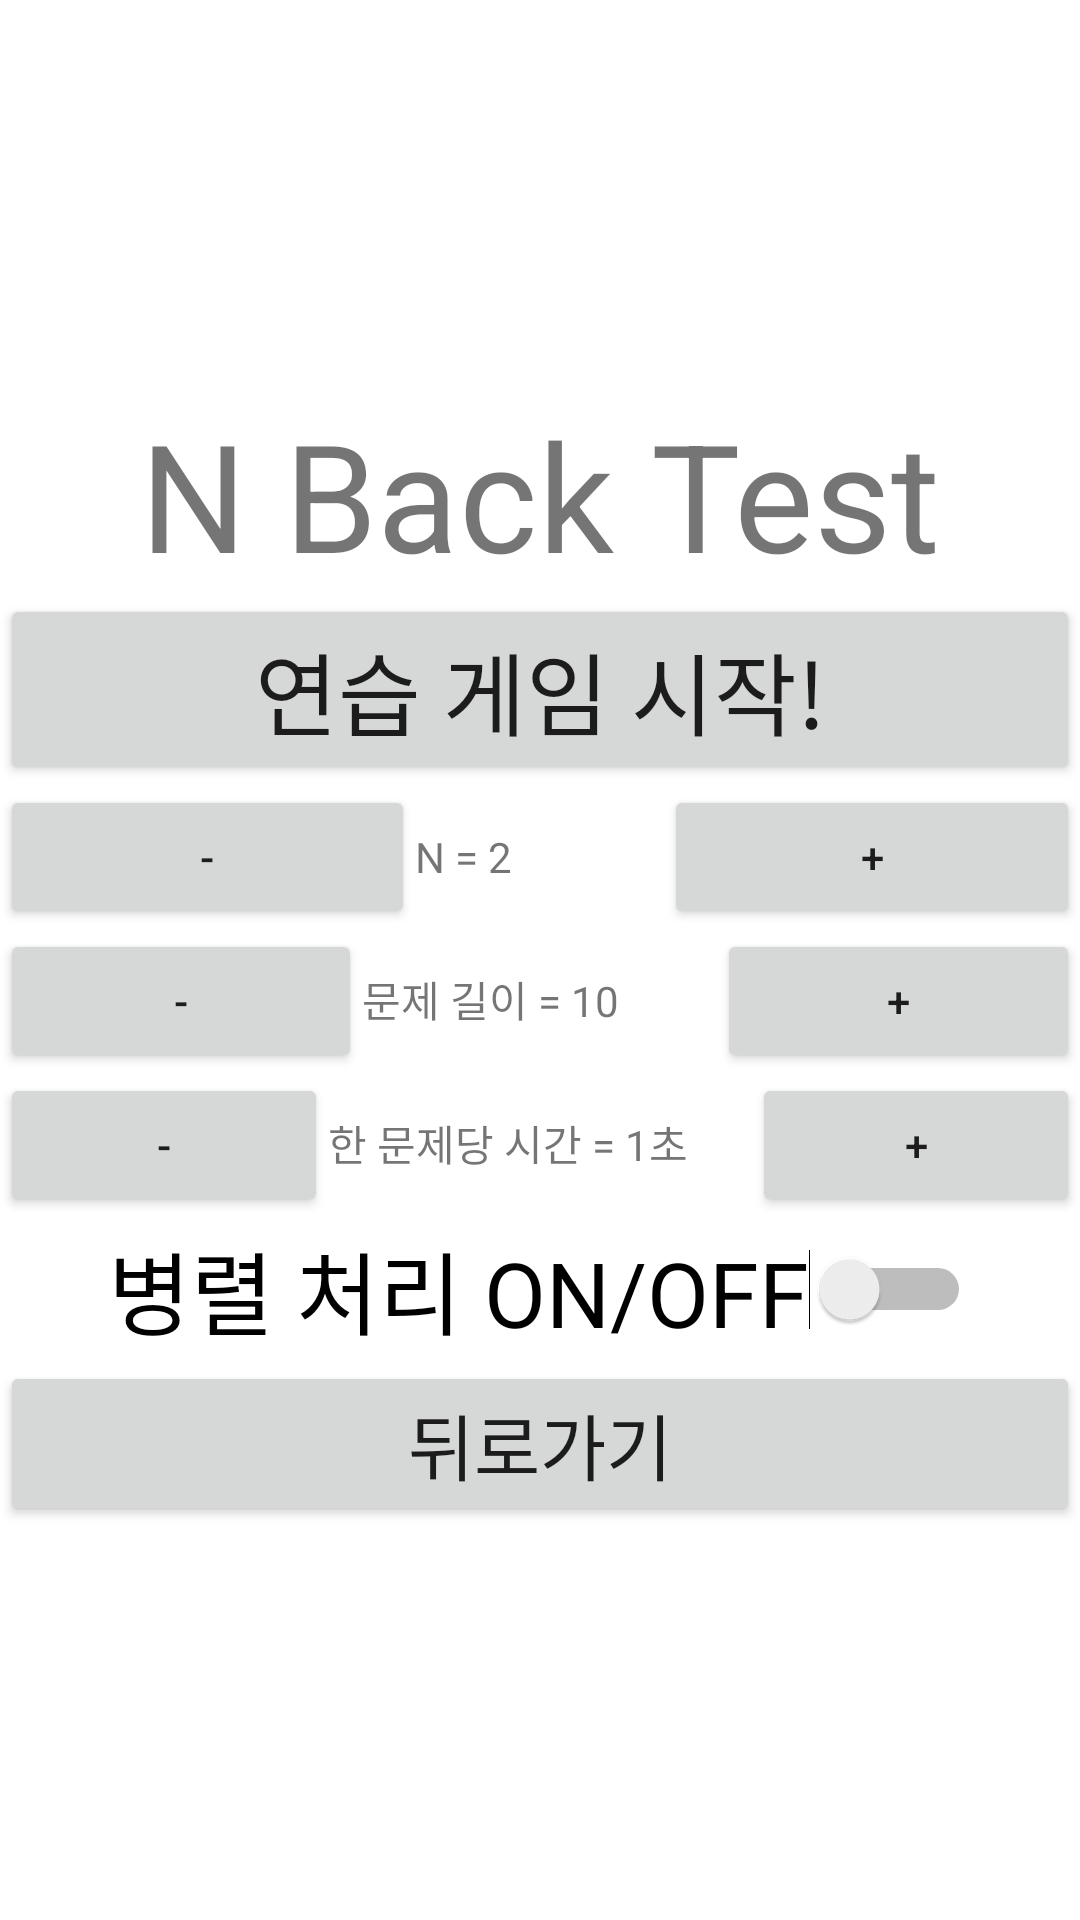

The Android layout XML behind this screen, and the referenced resources:
<!-- AndroidManifest.xml: application theme Theme.A_test_in_my_head -->
<!-- res/layout/activity_nback_practice_game_setting.xml -->
<?xml version="1.0" encoding="utf-8"?>
<LinearLayout xmlns:android="http://schemas.android.com/apk/res/android"
    xmlns:app="http://schemas.android.com/apk/res-auto"
    xmlns:tools="http://schemas.android.com/tools"
    android:layout_width="match_parent"
    android:layout_height="match_parent"
    android:gravity="center"
    android:orientation="vertical"
    tools:context=".NBackPracticeGameSetting">

    <TextView
        android:id="@+id/title"
        android:layout_width="wrap_content"
        android:layout_height="wrap_content"
        android:text="N Back Test"
        android:textSize="50sp" />

    <Button
        android:id="@+id/StartPracticeGame"
        android:layout_width="match_parent"
        android:layout_height="wrap_content"
        android:onClick="onClickStartPractice"
        android:text="연습 게임 시작!"
        android:textSize="30sp" />

    <LinearLayout
        android:id="@+id/nLayout"
        android:layout_width="match_parent"
        android:layout_height="wrap_content"
        android:orientation="horizontal">

        <Button
            android:id="@+id/nMinusBtn"
            android:layout_width="wrap_content"
            android:layout_height="wrap_content"
            android:layout_weight="1"
            android:onClick="onClickNMinusBtn"
            android:text="-" />

        <TextView
            android:id="@+id/nText"
            android:layout_width="wrap_content"
            android:layout_height="wrap_content"
            android:layout_weight="1"
            android:text="N = 2" />

        <Button
            android:id="@+id/nPlusBtn"
            android:layout_width="wrap_content"
            android:layout_height="wrap_content"
            android:layout_weight="1"
            android:onClick="onClickNPlusBtn"
            android:text="+" />
    </LinearLayout>

    <LinearLayout
        android:id="@+id/lengthLayout"
        android:layout_width="match_parent"
        android:layout_height="wrap_content"
        android:orientation="horizontal">

        <Button
            android:id="@+id/lengthMinusBtn"
            android:layout_width="wrap_content"
            android:layout_height="wrap_content"
            android:layout_weight="1"
            android:onClick="onClickLengthMinusBtn"
            android:text="-" />

        <TextView
            android:id="@+id/lengthText"
            android:layout_width="wrap_content"
            android:layout_height="wrap_content"
            android:layout_weight="1"
            android:text="문제 길이 = 10" />

        <Button
            android:id="@+id/lengthPlusBtn"
            android:layout_width="wrap_content"
            android:layout_height="wrap_content"
            android:layout_weight="1"
            android:onClick="onClickLengthPlusBtn"
            android:text="+" />
    </LinearLayout>

    <LinearLayout
        android:id="@+id/dTimeLayout"
        android:layout_width="match_parent"
        android:layout_height="wrap_content"
        android:orientation="horizontal">

        <Button
            android:id="@+id/dTimeMinusBtn"
            android:layout_width="wrap_content"
            android:layout_height="wrap_content"
            android:layout_weight="1"
            android:onClick="onClickDTimeMinusBtn"
            android:text="-" />

        <TextView
            android:id="@+id/dTimeText"
            android:layout_width="wrap_content"
            android:layout_height="wrap_content"
            android:layout_weight="1"
            android:text="한 문제당 시간 = 1초" />

        <Button
            android:id="@+id/dTimePlusBtn"
            android:layout_width="wrap_content"
            android:layout_height="wrap_content"
            android:layout_weight="1"
            android:onClick="onClickDTimePlusBtn"
            android:text="+" />
    </LinearLayout>

    <Switch
        android:id="@+id/parallelSwitch"
        android:layout_width="wrap_content"
        android:layout_height="wrap_content"
        android:minHeight="48dp"
        android:onClick="onClickSwitch"
        android:text="병렬 처리 ON/OFF"
        android:textSize="30sp" />

    <Button
        android:id="@+id/backBtn"
        android:layout_width="match_parent"
        android:layout_height="wrap_content"
        android:onClick="onClickBackBtn"
        android:text="뒤로가기"
        android:textSize="24sp" />

</LinearLayout>
<!-- resources referenced by this layout -->
<resources>
  <style name="Theme.A_test_in_my_head" parent="Theme.MaterialComponents.DayNight.DarkActionBar">
          
          <item name="colorPrimary">@color/purple_500</item>
          <item name="colorPrimaryVariant">@color/purple_700</item>
          <item name="colorOnPrimary">@color/white</item>
          
          <item name="colorSecondary">@color/teal_200</item>
          <item name="colorSecondaryVariant">@color/teal_700</item>
          <item name="colorOnSecondary">@color/black</item>
          
          <item name="android:statusBarColor" tools:targetApi="l">?attr/colorPrimaryVariant</item>
          
      </style>
  <!-- not gathered from this repository: default colours our renderer supplied (Android Studio template values) -->
  <color name="purple_500">#FF6200EE</color>
  <color name="purple_700">#FF3700B3</color>
  <color name="teal_200">#FF03DAC5</color>
  <color name="teal_700">#FF018786</color>
  <color name="black">#FF000000</color>
  <color name="white">#FFFFFFFF</color>
</resources>
